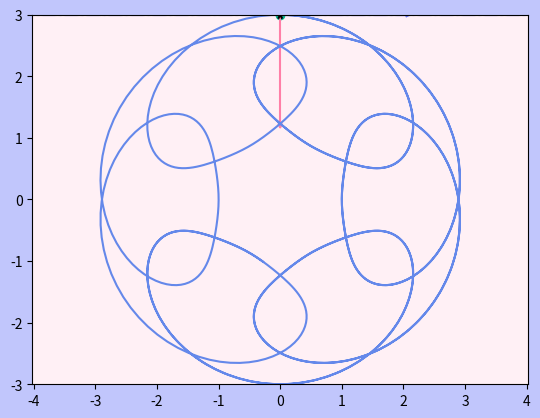

The script that saved this image: (Note: this script raises an exception after producing the figure.)
# Задание:
# r(t) = 2 + cos(6t)
# phi(t) = t + sin(6t)
# найти траекторию, поставить векторочки центростремительного ускорения и скорости

import numpy as np
import matplotlib.pyplot as plt
from matplotlib.lines import Line2D as l2
from matplotlib.animation import FuncAnimation
import sympy as sp
import math

def rotate_2d (X, Y, Alpha):  #Уравнения, определяющие преобразование в двух измерениях, которое поворачивает оси xy против часовой стрелки под углом theta  в оси x'y'
    RX = X*np.cos(Alpha) - Y*np.sin(Alpha)
    RY = Y*np.cos(Alpha) + X*np.sin(Alpha)
    return RX, RY

#ПЕРЕМЕННЫЕ И КОНСТАНТЫ
#понятные
frame_frequency = 10 # частота кадров
frame_num = 1000 #количество кадров?
t = sp.Symbol('t') # символ тэ

#непонятные
v_scl = 0.1
a_scl = v_scl**2
ar_scl = 0.025
t_end = 10 #*math.pi/6 #10*pi/6 - конец "времени"

#данные значения
r = 2 + sp.cos(6*t)
phi = t + sp.sin(6*t)

#переход к полярным координатам
x = r * sp.sin(phi)
y = r * sp.cos(phi)
#скорость как произвдная по координате
v_x = sp.diff(x, t)
v_y = sp.diff(y, t)
#ускорение как производная скорости
a_x = sp.diff(v_x, t)
a_y = sp.diff(v_y, t)

#списки значений
T = np.linspace(0, t_end, frame_num) #(от, до, num - сколько чисел среди этих значений) //интервал дедить на num равных частей numpy.linspace(start, stop, num=50, endpoint=True, retstep=False, dtype=None)
X = np.zeros_like(T) #Функция zeros_like() возвращает новый массив из нулей с формой и типом данных указанного массива T.T - существующий массив
Y = np.zeros_like(T)
V_X = np.zeros_like(T)
V_Y = np.zeros_like(T)
A_X = np.zeros_like(T)
A_Y = np.zeros_like(T)
R_X = np.zeros_like(T)
R_Y = np.zeros_like(T)
R_ = np.zeros_like(T)

# заполнения их значениями по формулам
for i in np.arange(len(T)):
    X[i] = sp.Subs(x, t, T[i]) #(берем выражение x, и везде где видим в нем t, заменяем его на T[i]) и так дня каждого значения по массиву из 1000 элементов(кадров) (можно еще больше значений (expression(x,y), (x,y), (3,4))- x,y заменятся на 3,4)
    Y[i] = sp.Subs(y, t, T[i])
    V_X[i] = sp.Subs(v_x, t, T[i])
    V_Y[i] = sp.Subs(v_y, t, T[i])
    A_X[i] = sp.Subs(a_x, t, T[i])
    A_Y[i] = sp.Subs(a_y, t, T[i])

# ничего непонятно в следующием абзаце
    R_X[i] = (V_X[i] ** 2 + V_Y[i] ** 2) / (A_X[i] * V_Y[i] - A_Y[i] * V_X[i])  # хз что это
    R_Y[i] = R_X[i] * V_Y[i]  # это вот просто переделывание на Y из того, что выбо выше
    R_X[i] *= V_X[i]  # блин, какая-то лажа
    R_[i] = math.sqrt(R_X[i] ** 2 + R_Y[i] ** 2)

V_X = V_X * v_scl
V_Y = V_Y * v_scl
A_X = A_X * a_scl
A_Y = A_Y * a_scl

fig = plt.figure() # создание одласти для рисования
fig.set_facecolor('#c1c6fc') #цвет снаружи поля

ax1 = fig.add_subplot(1, 1, 1)  # задаём кол-во участков для рисования
ax1.set_facecolor('#FFF0F5') #цвет внутри осей
ax1.axis('equal')
ax1.set(xlim=[-3, 3], ylim=[-3, 3])

# ax1.plot(X, Y)
# ax1.plot([X.min(), X.max()], [0, 0], 'black') #хз что это. явно что-то черного цвета

P, = ax1.plot(X[0], Y[0], marker = 'o', color = 'xkcd:green blue') #o - точка; синтаксис: plot(x, y, цвет и вид того, что отображаем)
V, = ax1.plot([X[0], X[0] + V_X[0]], [Y[0], Y[0] + V_Y[0]], 'xkcd:cornflower') # палка вектора скорости
R, = ax1.plot(X[0], Y[0], color = 'xkcd:dark mint') #кажется будто бы это лишняя палка посередине. ну да.  м. нет. без нее вообще ничего не работает
A, = ax1.plot([X[0], X[0] + A_X[0]], [Y[0], Y[0] + A_Y[0]], 'xkcd:carnation pink') # зеленая палка вектора ускорения

######################################################
#Цвета xkcd: https://xkcd.com/color/rgb/ и https://russianblogs.com/article/69592450442/
#linestyles: https://matplotlib.org/stable/api/_as_gen/matplotlib.axes.Axes.plot.html

# Alpha = np.linspace(0, math.pi*2, 100)
# Circ, = ax1.plot(X[0] + R_Y[0] - R_[0]*np.cos(Alpha),
#                 Y[0] - R_X[0] - R_[0]*np.sin(Alpha),
#                 color = 'xkcd:mint', linestyle = '-.')
#здесь почему-то остается начальное положение круга. интересно.

#А здесь уже не остается
Alpha = np.linspace(0, 6.28, 100)
Circ, = ax1.plot(X[0]+R_[0]*R_X[0] * np.cos(Alpha), Y[0]+R_[0]*R_Y[0] * np.sin(Alpha), color = '#7B68EE', linestyle = '-.')

ArrowX = np.array([-2*ar_scl, 0, -2*ar_scl]) #что-то важное без чего ничего не работеат
ArrowY = np.array([ar_scl, 0, -ar_scl]) #и это тоже

VArrowX, VArrowY = rotate_2d(ArrowX, ArrowY, math.atan2(V_Y[0], V_X[0]))
VArrow, = ax1.plot(VArrowX + X[0] + V_X[0], VArrowY + Y[0] + V_Y[0], 'xkcd:cornflower') #наконечник вектора скорости

RArrowX, RArrowY = rotate_2d(ArrowX, ArrowY, math.atan2(Y[0], X[0]))
RArrow, = ax1.plot(RArrowX + X[0], RArrowY + Y[0], color = 'black')

AArrowX, AArrowY = rotate_2d(ArrowX, ArrowY, math.atan2(A_Y[0], A_X[0]))
AArrow, = ax1.plot(AArrowX + X[0] + A_X[0], AArrowY + Y[0] + A_Y[0], 'xkcd:carnation pink') # наконечник вектора ускорения

ax1.plot(X, Y, 'xkcd:soft blue', linestyle = 'solid') #траектория
def anim (i):
    P.set_data(X[i], Y[i])
    V.set_data([X[i], X[i] + V_X[i]],
               [Y[i], Y[i] + V_Y[i]])
    R.set_data([0, X[i]], [0, Y[i]])
    A.set_data([X[i], X[i] + A_X[i]],
               [Y[i], Y[i] + A_Y[i]])
    VArrowX, VArrowY = rotate_2d(ArrowX, ArrowY, math.atan2(V_Y[i], V_X[i]))
    VArrow.set_data(VArrowX + X[i] + V_X[i],
                    VArrowY + Y[i] + V_Y[i])
    RArrowX, RArrowY = rotate_2d(ArrowX, ArrowY, math.atan2(Y[i], X[i]))
    RArrow.set_data(RArrowX + X[i], RArrowY + Y[i])
    AArrowX, AArrowY = rotate_2d(ArrowX, ArrowY, math.atan2(A_Y[i], A_X[i]))
    AArrow.set_data(AArrowX + X[i] + A_X[i],
                    AArrowY + Y[i] + A_Y[i])
    Circ.set_data(X[i] + R_Y[i] - R_[i]*np.cos(Alpha),
                  Y[i] - R_X[i] - R_[i]*np.sin(Alpha))
    return P, V, VArrow, R, RArrow, A, AArrow, Circ,

anim1 = FuncAnimation(fig, anim, frames = frame_num, interval = frame_num/frame_frequency, blit = True)

custom_lines = [l2([0], [0], color='xkcd:soft blue', linestyle='solid'),
                l2([0], [0], color='xkcd:dark mint', lw=4),
                l2([0], [0], color='xkcd:cornflower', lw=4),
                l2([0], [0], color='xkcd:carnation pink', lw=4),
                l2([0], [0], color='#7B68EE', linestyle='-.', lw=2)]
ax1.legend(custom_lines, ['Траектория', 'Радиус-вектор', 'Вектор скорости', 'Ускорение', 'Кружок:3'], loc='lower left')

plt.show()
